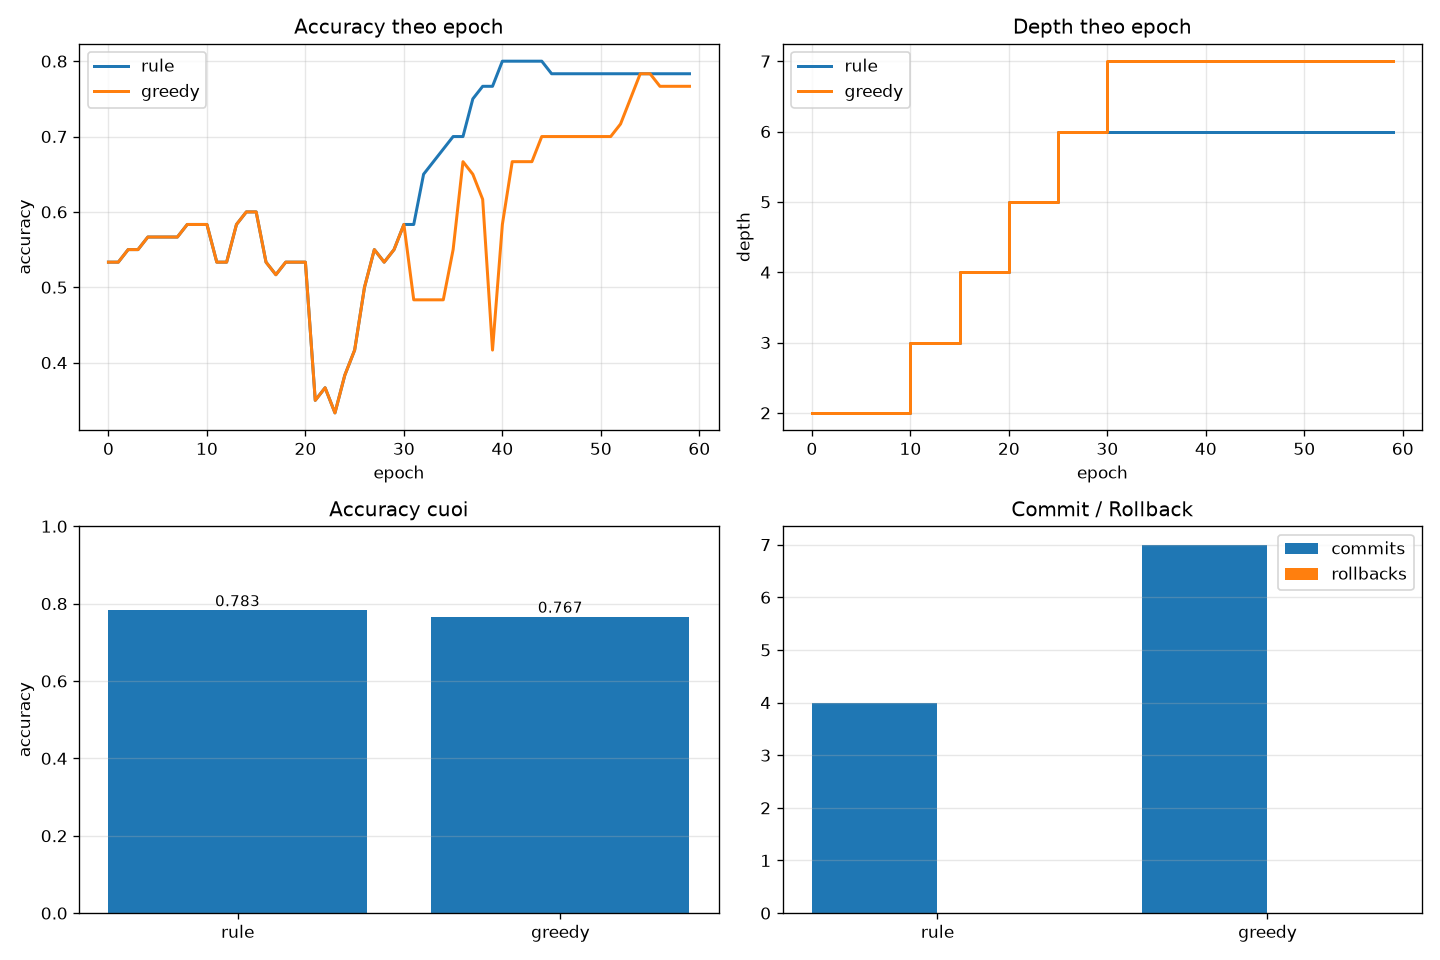

The table this chart was drawn from, first rows:
scheduler, backend, seed, epochs, acc_start, acc_end, acc_delta, f1_end, roc_auc_end, depth_start, depth_end, n_commits, n_rollbacks, act_keep, act_add_layer, act_stop_growth, act_propose_prune_layer, act_propose_reduce_entanglement
rule, pennylane, 123, 60, 0.5333, 0.7833, 0.25, 0.8, 0.8133, 2, 6, 4, 0, 50, 4, 6, 0, 0
greedy, pennylane, 123, 60, 0.5333, 0.7667, 0.2333, 0.7941, 0.7956, 2, 7, 7, 0, 53, 6, 0, 1, 0
